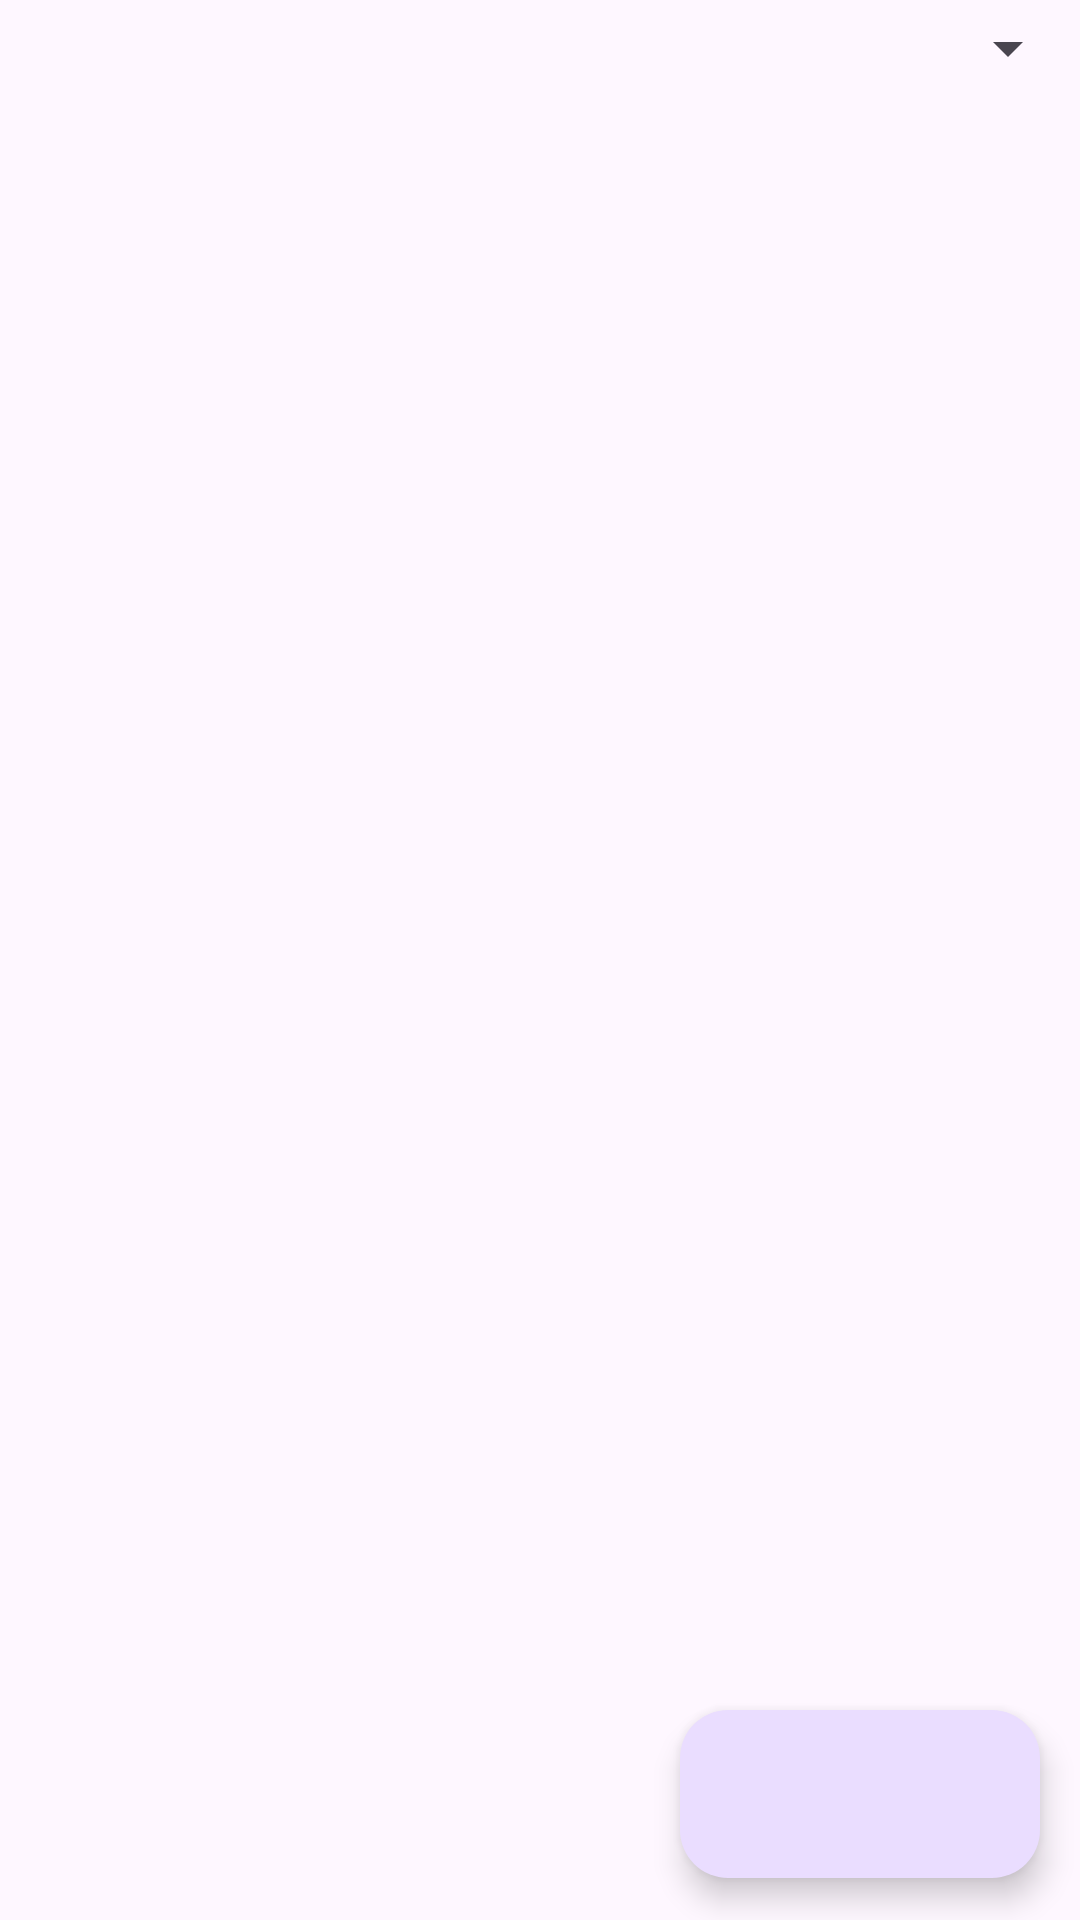

This screen was rendered from an Android layout file. Write that file and the resources it references.
<!-- AndroidManifest.xml: application theme Theme.Rick_Morty_App -->
<!-- res/layout/activity_main.xml -->
<?xml version="1.0" encoding="utf-8"?>
<androidx.constraintlayout.widget.ConstraintLayout xmlns:android="http://schemas.android.com/apk/res/android"
    xmlns:app="http://schemas.android.com/apk/res-auto"
    xmlns:tools="http://schemas.android.com/tools"
    android:id="@+id/main"
    android:layout_width="match_parent"
    android:layout_height="match_parent"
    tools:context=".Views.MainActivity">

    <Spinner
        android:id="@+id/spEpisodes"
        android:layout_width="match_parent"
        android:layout_height="32dp"
        app:layout_constraintBottom_toBottomOf="parent"
        app:layout_constraintEnd_toEndOf="parent"
        app:layout_constraintHorizontal_bias="0.0"
        app:layout_constraintStart_toStartOf="parent"
        app:layout_constraintTop_toTopOf="parent"
        app:layout_constraintVertical_bias="0" />

    <androidx.recyclerview.widget.RecyclerView
        android:id="@+id/rvCharacters"
        android:layout_width="0dp"
        android:layout_height="0dp"
        app:layout_constraintTop_toBottomOf="@id/spEpisodes"
        app:layout_constraintEnd_toEndOf="parent"
        app:layout_constraintStart_toStartOf="parent"
        app:layout_constraintBottom_toBottomOf="parent" />

    <com.google.android.material.floatingactionbutton.ExtendedFloatingActionButton
        android:id="@+id/ChooseBckgColor"
        android:layout_width="wrap_content"
        android:layout_height="wrap_content"
        app:icon="@drawable/color_picket_icon"
        app:layout_constraintBottom_toBottomOf="parent"
        app:layout_constraintEnd_toEndOf="parent"
        app:layout_constraintHorizontal_bias="0.945"
        app:layout_constraintStart_toStartOf="parent"
        app:layout_constraintTop_toTopOf="parent"
        app:layout_constraintVertical_bias="0.976" />


</androidx.constraintlayout.widget.ConstraintLayout>
<!-- resources referenced by this layout -->
<resources>
  <style name="Theme.Rick_Morty_App" parent="Base.Theme.Rick_Morty_App" />
  <style name="Base.Theme.Rick_Morty_App" parent="Theme.Material3.DayNight.NoActionBar">
          
          
      </style>
</resources>
